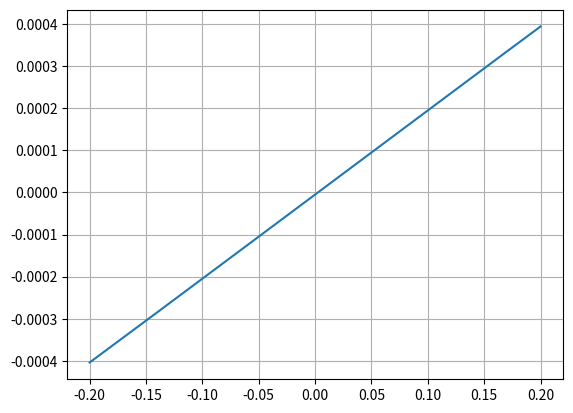

This chart was generated by the following Python code:
import numpy as np
import matplotlib.pyplot as plt


x = np.linspace(-0.2, 0.2, 10000)
f = 5**3/(5**2 + x**2)
g = 5**3/(5**2 + (x - 0.025*0.2)**2)

plt.figure()
# plt.plot(x, f)
# plt.plot(x, g)
plt.plot(x, g-f)
plt.grid()
plt.show()